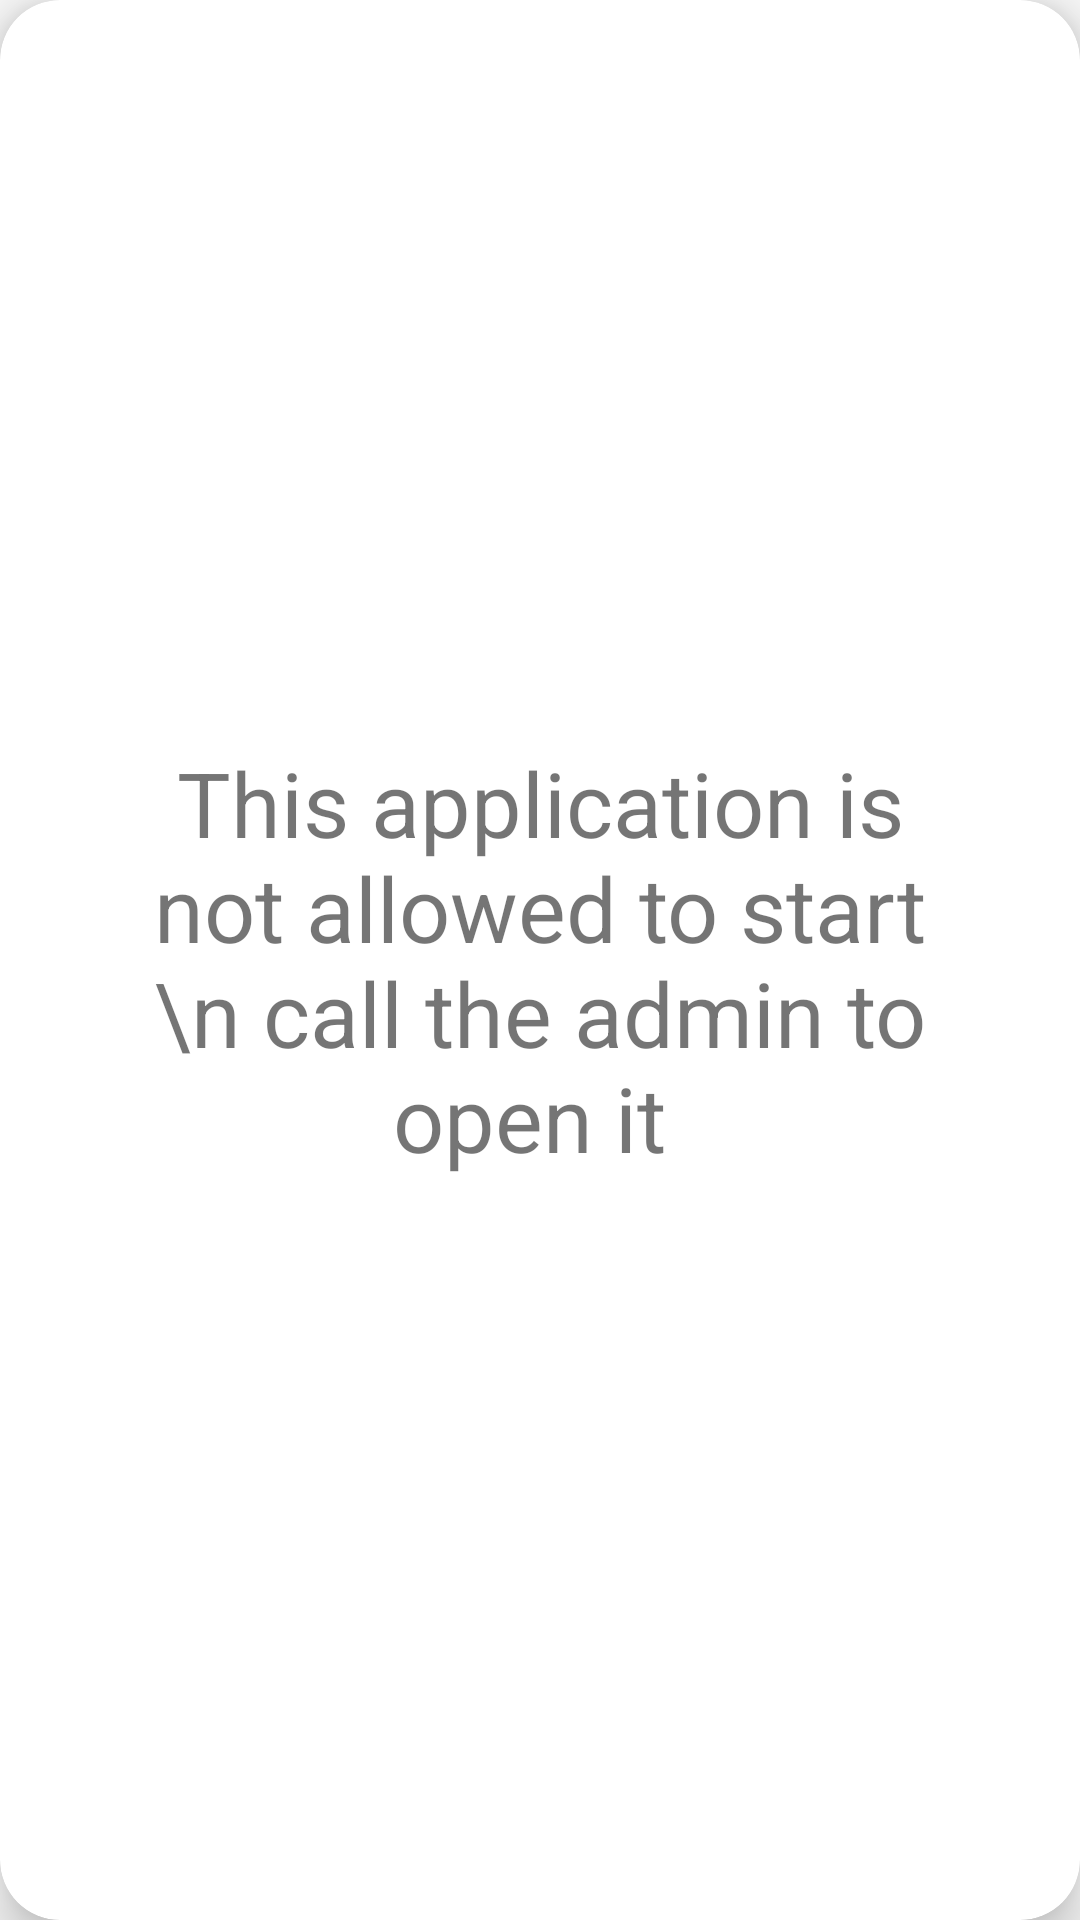

Reconstruct the res/layout file that produces this screen, plus the resources it refers to.
<!-- AndroidManifest.xml: application theme Theme.AppLock -->
<!-- res/layout/force_close.xml -->
<?xml version="1.0" encoding="utf-8"?>
<androidx.cardview.widget.CardView xmlns:android="http://schemas.android.com/apk/res/android"
    android:layout_width="match_parent"
    android:layout_height="match_parent"
    android:background="@color/white"
    android:layout_gravity="center"
    android:padding="10dp"
    app:cardElevation="10dp"
    app:cardCornerRadius="20dp"
    app:cardBackgroundColor="@color/white"
    xmlns:app="http://schemas.android.com/apk/res-auto">


    <TextView
        android:id="@+id/chat_head_icon"
        android:layout_width="match_parent"
        android:layout_height="match_parent"
        android:clickable="true"
        android:focusable="true"
        android:padding="40dp"
        android:gravity="center"
        android:textSize="30sp"
        android:text="This application is not allowed to start  \n call the admin to open it "
        app:layout_constraintStart_toStartOf="parent"
        app:layout_constraintEnd_toEndOf="parent"
        app:layout_constraintTop_toTopOf="parent"
        />
</androidx.cardview.widget.CardView>
<!-- resources referenced by this layout -->
<resources>
  <color name="white">#FFFFFFFF</color>
  <style name="Theme.AppLock" parent="android:Theme.Material.Light.NoActionBar" />
</resources>
